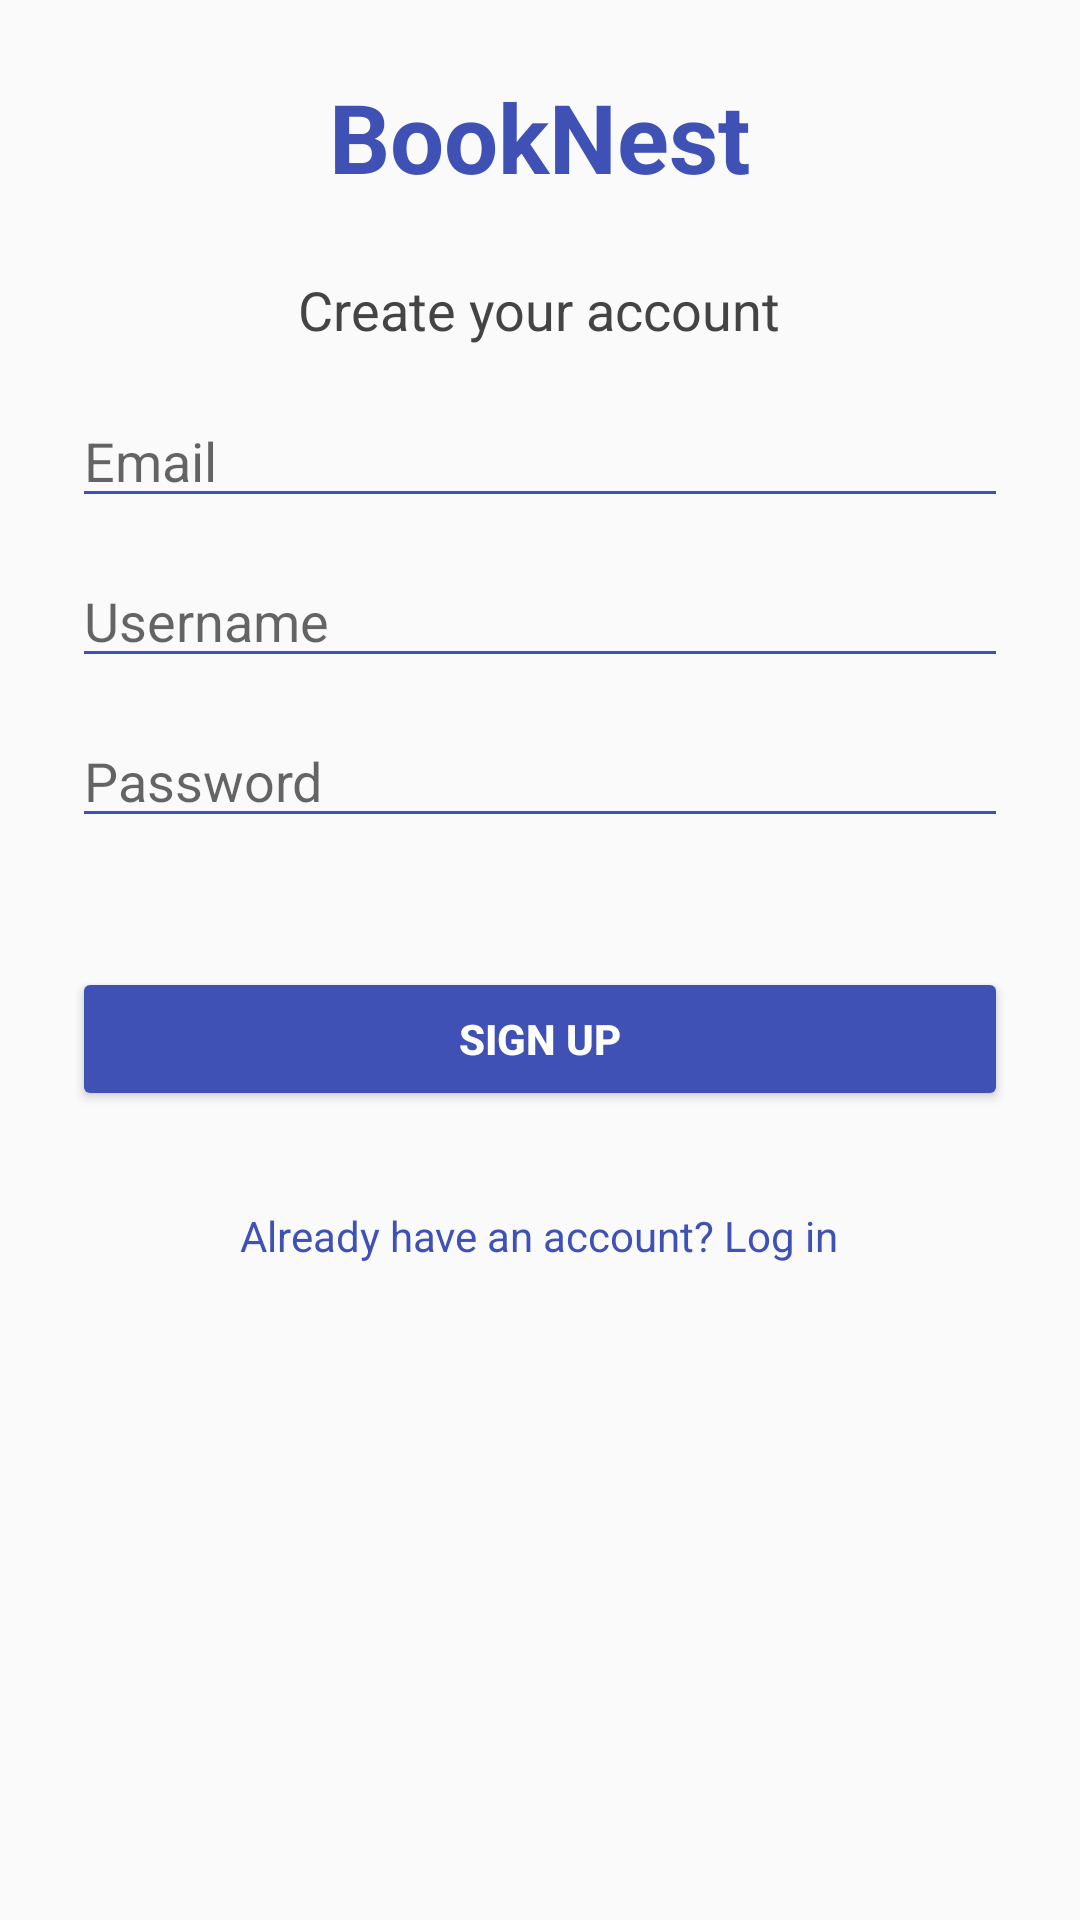

The Android layout XML behind this screen, and the referenced resources:
<!-- AndroidManifest.xml: application theme Theme.AppCompat.Light.NoActionBar -->
<!-- res/layout/activity_register.xml -->
<?xml version="1.0" encoding="utf-8"?>
<ScrollView xmlns:android="http://schemas.android.com/apk/res/android"
    android:layout_width="match_parent"
    android:layout_height="match_parent"
    android:background="#FAFAFA"
    android:padding="24dp">

    <LinearLayout
        android:layout_width="match_parent"
        android:layout_height="wrap_content"
        android:orientation="vertical"
        android:gravity="center_horizontal">

        <TextView
            android:id="@+id/titleText"
            android:layout_width="wrap_content"
            android:layout_height="wrap_content"
            android:text="BookNest"
            android:textSize="32sp"
            android:textStyle="bold"
            android:textColor="#3F51B5"
            android:layout_marginBottom="24dp"/>

        <TextView
            android:layout_width="wrap_content"
            android:layout_height="wrap_content"
            android:text="Create your account"
            android:textSize="18sp"
            android:textColor="#444444"
            android:layout_marginBottom="16dp"/>

        <EditText
            android:id="@+id/emailInput"
            android:layout_width="match_parent"
            android:layout_height="wrap_content"
            android:hint="Email"
            android:inputType="textEmailAddress"
            android:backgroundTint="#3F51B5"
            android:layout_marginBottom="12dp"/>

        <EditText
            android:id="@+id/usernameInput"
            android:layout_width="match_parent"
            android:layout_height="wrap_content"
            android:hint="Username"
            android:inputType="textPersonName"
            android:backgroundTint="#3F51B5"
            android:layout_marginBottom="12dp"/>

        <EditText
            android:id="@+id/passwordInput"
            android:layout_width="match_parent"
            android:layout_height="wrap_content"
            android:hint="Password"
            android:inputType="textPassword"
            android:backgroundTint="#3F51B5"
            android:layout_marginBottom="12dp"/>

        <TextView
            android:id="@+id/errorText"
            android:layout_width="match_parent"
            android:layout_height="wrap_content"
            android:textColor="#FF0000"
            android:visibility="visible"
            android:textSize="14sp"
            android:layout_marginBottom="12dp"
            android:text="" />

        <Button
            android:id="@+id/registerButton"
            android:layout_width="match_parent"
            android:layout_height="wrap_content"
            android:text="Sign Up"
            android:backgroundTint="#3F51B5"
            android:textColor="#FFFFFF"
            android:textStyle="bold"
            android:layout_marginBottom="16dp"/>

        <TextView
            android:id="@+id/loginRedirectText"
            android:layout_width="wrap_content"
            android:layout_height="wrap_content"
            android:text="Already have an account? Log in"
            android:textColor="#3F51B5"
            android:textSize="14sp"
            android:layout_marginTop="16dp"
            android:clickable="true"
            android:focusable="true" />
    </LinearLayout>
</ScrollView>
<!-- resources referenced by this layout -->
<resources>

</resources>
